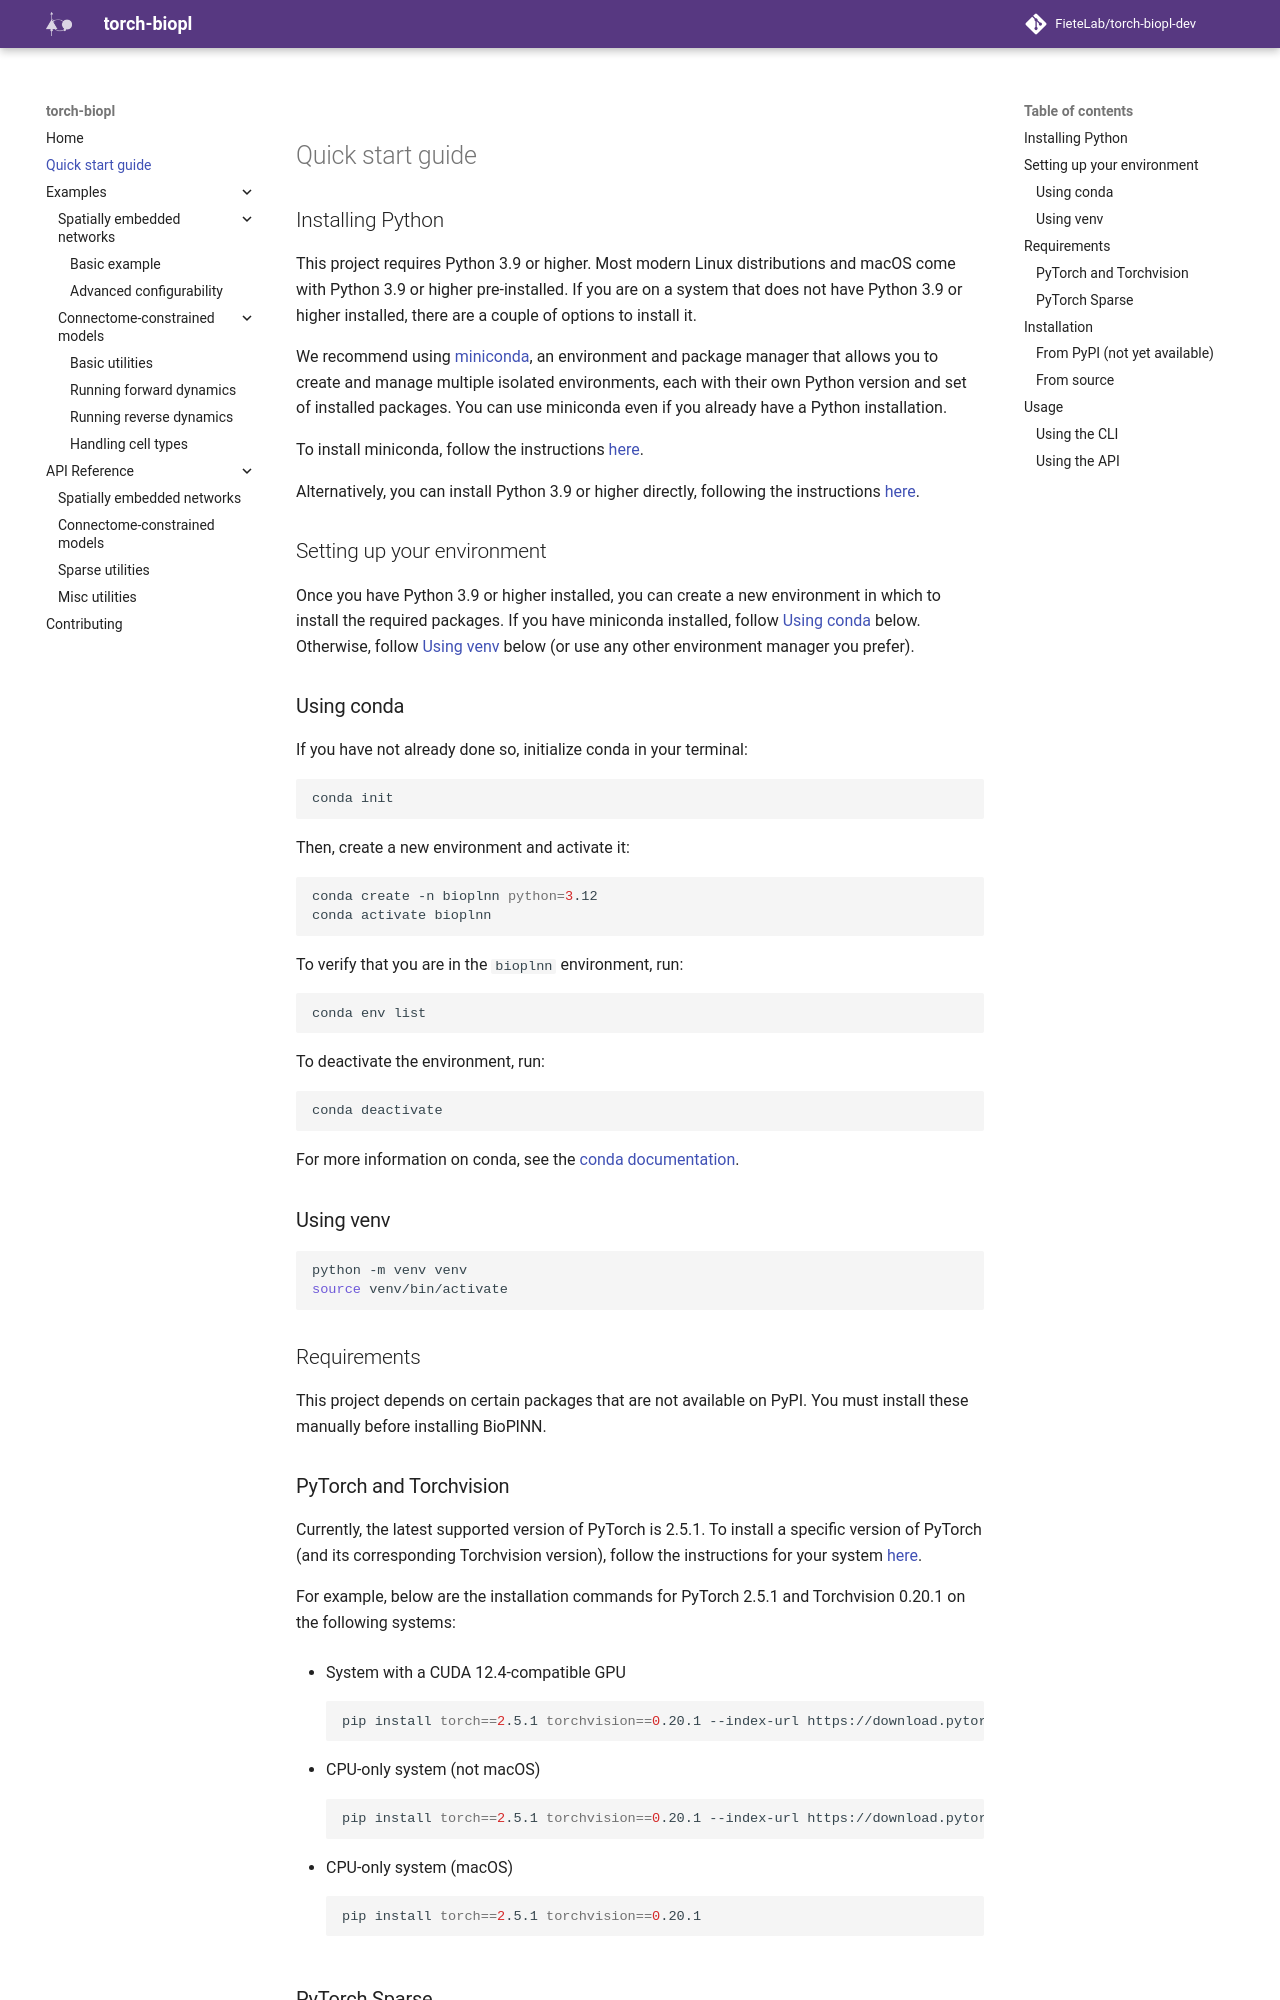

repository: FieteLab/torch-biopl-dev · page: install/index.html · generator: mkdocs

## Installing Python
This project requires Python 3.9 or higher. Most modern Linux distributions and
macOS come with Python 3.9 or higher pre-installed. If you are on a system that
does not have Python 3.9 or higher installed, there are a couple of options to
install it.

We recommend using [miniconda](https://www.anaconda.com/docs/getting-started/miniconda/main),
an environment and package manager that allows you to create and manage multiple
isolated environments, each with their own Python version and set of installed packages.
You can use miniconda even if you already have a Python installation.

To install miniconda, follow the instructions [here](https://www.anaconda.com/docs/getting-started/miniconda/install).

Alternatively, you can install Python 3.9 or higher directly, following the instructions
[here](https://www.python.org/downloads/).

## Setting up your environment
Once you have Python 3.9 or higher installed, you can create a new environment
in which to install the required packages. If you have miniconda installed,
follow [Using conda](#using-conda) below. Otherwise, follow
[Using venv](#using-venv) below (or use any other environment manager you prefer).

### Using conda

If you have not already done so, initialize conda in your terminal:
```bash
conda init
```

Then, create a new environment and activate it:
```bash
conda create -n bioplnn python=3.12
conda activate bioplnn
```

To verify that you are in the `bioplnn` environment, run:
```bash
conda env list
```

To deactivate the environment, run:
```bash
conda deactivate
```

For more information on conda, see the [conda documentation](https://docs.conda.io/projects/conda/en/stable/user-guide/index.html).

### Using venv

```bash
python -m venv venv
source venv/bin/activate
```

## Requirements
This project depends on certain packages that are not available on PyPI. You must install these manually
before installing BioPlNN.
